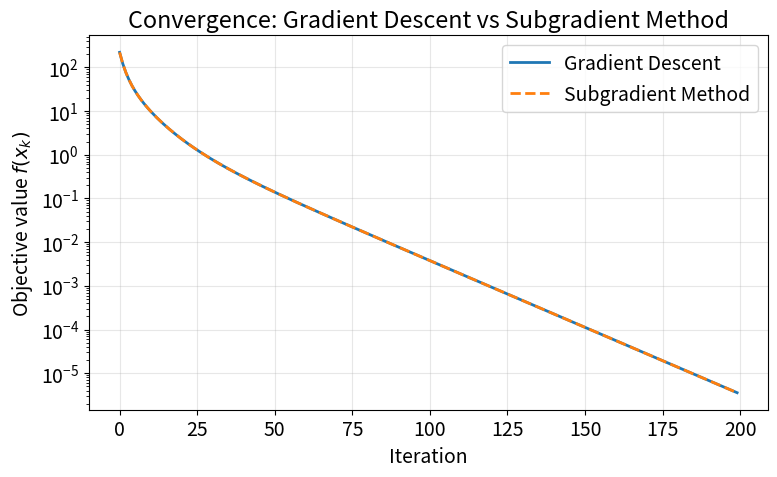

Write Python code to recreate this figure.
import numpy as np
import matplotlib.pyplot as plt

plt.rcParams["font.size"] = 14
np.random.seed(123)

# 問題サイズ
n = 20
m = 50

# ランダムな行列 A と真の解 x_true
A = np.random.randn(m, n)
x_true = np.random.randn(n)
b = A @ x_true

# 目的関数 f(x) = 0.5 * ||Ax - b||^2
def f(x):
    return 0.5 * np.linalg.norm(A @ x - b)**2

# 勾配（滑らかなので劣勾配も同じ）
def grad_f(x):
    return A.T @ (A @ x - b)

max_iter = 200
x0 = np.zeros(n)  # 初期点

# ステップサイズ（固定）
L = np.linalg.norm(A.T @ A, 2)  # リプシッツ定数の上界
t = 0.5 / L  # 安定するステップサイズ

# 履歴を保存するリスト
f_history_gd = []   # 勾配法
f_history_sub = []  # 劣勾配法

x_gd = x0.copy()
x_sub = x0.copy()

for k in range(max_iter):
    # 勾配法の更新
    x_gd = x_gd - t * grad_f(x_gd)
    f_history_gd.append(f(x_gd))
    
    # 劣勾配法の更新（滑らかなので g_k = grad_f(x_sub)）
    g_sub = grad_f(x_sub)  # 劣勾配集合は {grad_f(x_sub)} のみ
    x_sub = x_sub - t * g_sub
    f_history_sub.append(f(x_sub))

fig, ax = plt.subplots(1, 1, figsize=(8, 5))

ax.semilogy(f_history_gd, label="Gradient Descent", linewidth=2)
ax.semilogy(f_history_sub, label="Subgradient Method", linestyle="--", linewidth=2)

ax.set_xlabel("Iteration")
ax.set_ylabel("Objective value $f(x_k)$")
ax.set_title("Convergence: Gradient Descent vs Subgradient Method")
ax.legend()
ax.grid(True, alpha=0.3)

plt.tight_layout()
plt.show()
